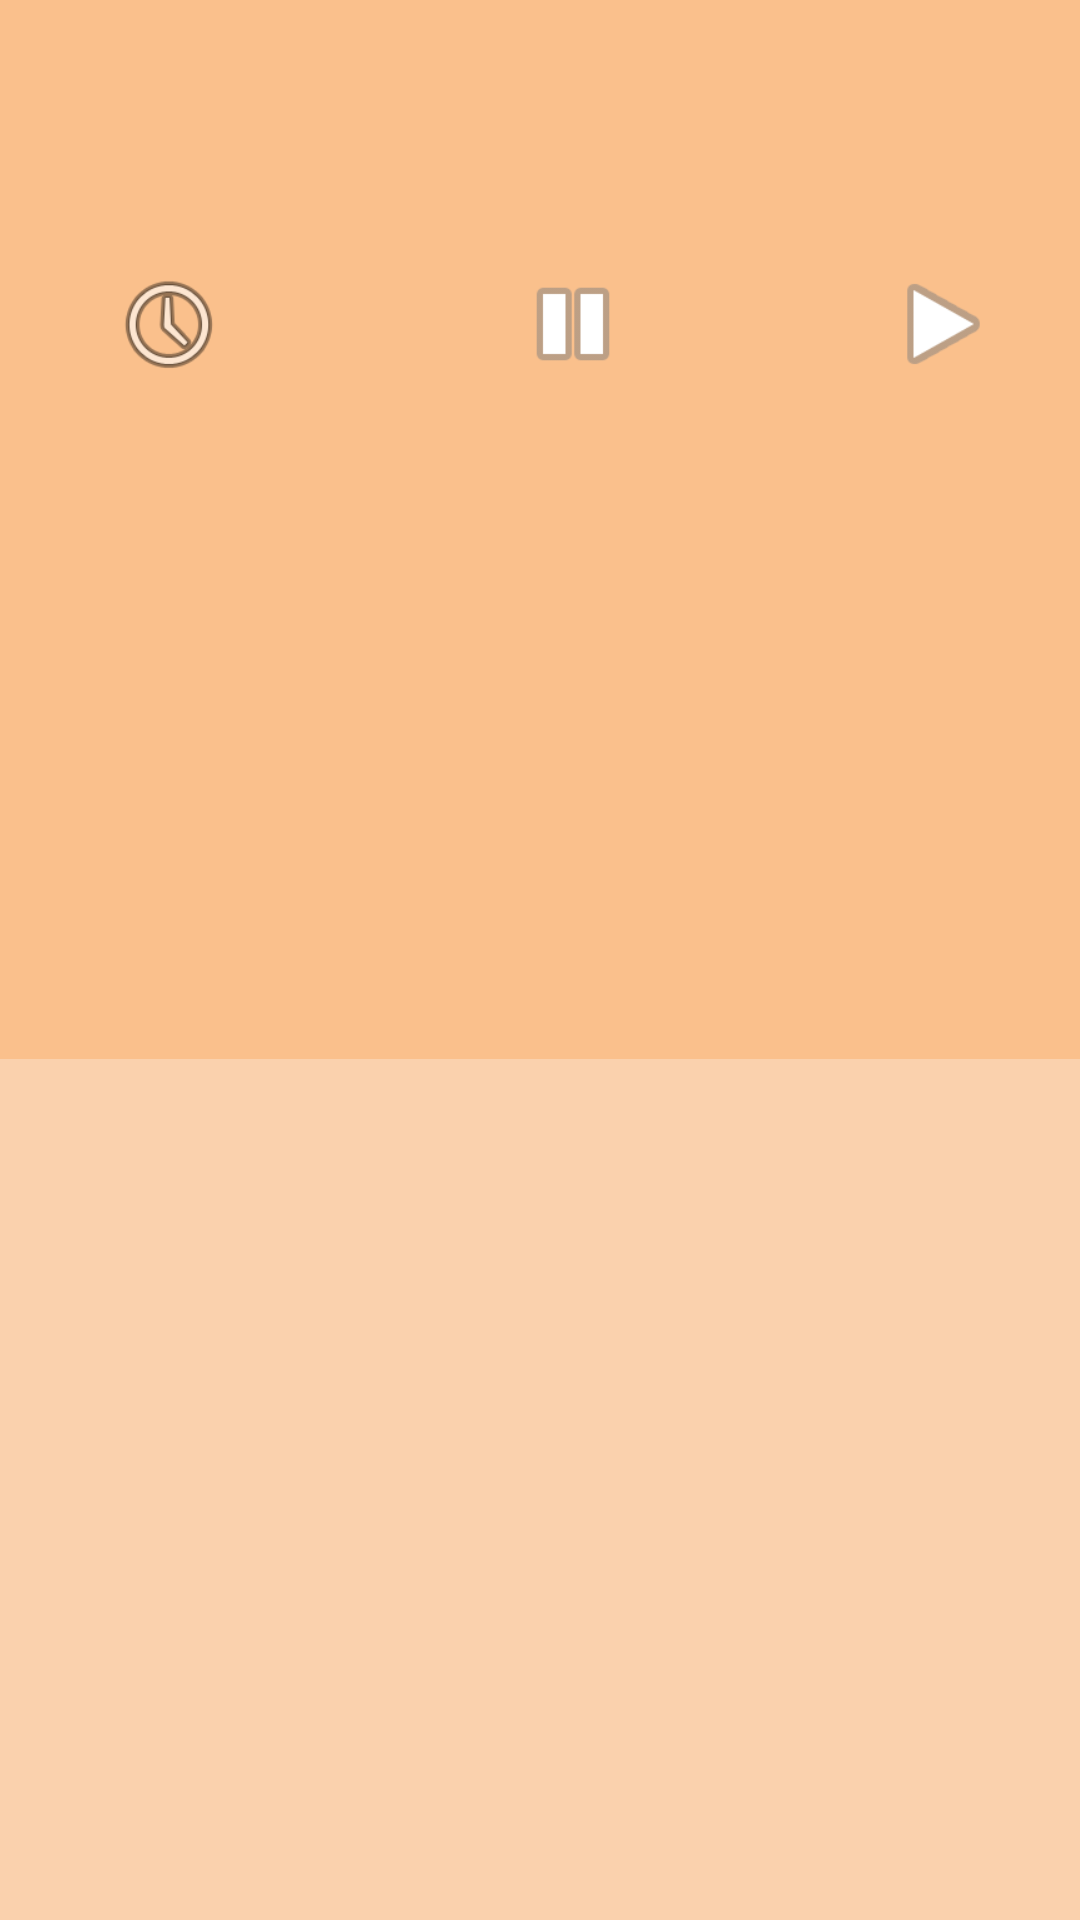

The Android layout XML behind this screen, and the referenced resources:
<!-- AndroidManifest.xml: application theme AppTheme -->
<!-- res/layout/season_click.xml -->
<?xml version="1.0" encoding="utf-8"?>
<ScrollView xmlns:android="http://schemas.android.com/apk/res/android"
    xmlns:app="http://schemas.android.com/apk/res-auto"
    android:layout_width="match_parent"
    android:layout_height="match_parent"
    android:orientation="vertical"
    android:background="@color/BackgroundFaded">

    <RelativeLayout
        android:layout_width="match_parent"
        android:layout_height="match_parent"
        android:orientation="vertical">

        <ImageView
            android:id="@+id/background_episode"
            android:layout_width="match_parent"
            android:layout_height="338dp"
            android:scaleType="fitXY" />

        <ImageView
            android:id="@+id/background_episode_transparency"
            android:layout_width="match_parent"
            android:layout_height="353dp"
            android:background="@color/BackgroundFaded" />

        <LinearLayout
            android:layout_width="match_parent"
            android:layout_height="match_parent"
            android:orientation="vertical">

            <RelativeLayout
                android:id="@+id/header"
                android:layout_width="match_parent"
                android:layout_height="88dp">

                <ImageView
                    android:id="@+id/episode_view"
                    android:layout_width="86dp"
                    android:layout_height="match_parent"
                    android:layout_alignParentStart="true"
                    android:layout_alignParentTop="true"
                    android:layout_weight="1" />

                <TextView
                    android:id="@+id/season_number"
                    android:layout_width="147dp"
                    android:layout_height="wrap_content"
                    android:layout_alignParentTop="true"
                    android:layout_toEndOf="@+id/episode_view"
                    android:layout_toRightOf="@+id/episode_view"
                    android:textColor="@color/Font"
                    android:textSize="20sp" />

                <TextView
                    android:id="@+id/channel_season"
                    android:layout_width="147dp"
                    android:layout_height="wrap_content"
                    android:layout_below="@+id/season_number"
                    android:layout_toEndOf="@+id/episode_view"
                    android:layout_toRightOf="@+id/episode_view"
                    android:textColor="@color/Font"
                    android:textSize="20dp" />

            </RelativeLayout>

            <RelativeLayout
                android:id="@+id/option"
                android:layout_width="match_parent"
                android:layout_height="40dp">

                <ImageView
                    android:id="@+id/clock"
                    android:layout_width="113dp"
                    android:layout_height="match_parent"
                    app:srcCompat="@android:drawable/ic_menu_recent_history" />

                <ImageView
                    android:id="@+id/stop"
                    android:layout_width="147dp"
                    android:layout_height="match_parent"
                    android:layout_alignParentTop="true"
                    android:layout_toEndOf="@+id/play"
                    app:srcCompat="@android:drawable/ic_media_play" />

                <ImageView
                    android:id="@+id/play"
                    android:layout_width="156dp"
                    android:layout_height="match_parent"
                    android:layout_alignParentTop="true"
                    android:layout_marginStart="0dp"
                    android:layout_toEndOf="@+id/clock"
                    app:srcCompat="@android:drawable/ic_media_pause" />
            </RelativeLayout>


            <android.support.v7.widget.RecyclerView
                android:id="@+id/showRecyclerViewSeasonClick"
                android:layout_width="match_parent"
                android:layout_height="443dp"
                android:layout_alignParentBottom="true"
                android:layout_alignParentStart="true" />

        </LinearLayout>

        <RelativeLayout
            android:layout_width="match_parent"
            android:layout_height="match_parent"
            android:layout_alignParentStart="true"
            android:layout_alignParentTop="true">


        </RelativeLayout>

    </RelativeLayout>

</ScrollView>
<!-- resources referenced by this layout -->
<resources>
  <color name="BackgroundFaded">#90fbb373</color>
  <color name="Font">#ffffff</color>
  <style name="AppTheme" parent="Base.Theme.AppCompat.Light.DarkActionBar">
          
          <item name="colorPrimary">@color/colorPrimary</item>
          <item name="colorPrimaryDark">@color/colorPrimaryDark</item>
          <item name="colorAccent">@color/colorAccent</item>
          <item name="cardViewStyle">@style/CardView</item>
  
      </style>
  <color name="colorPrimary">#ff6600</color>
  <color name="colorPrimaryDark">#ff6600</color>
  <color name="colorAccent">#FF4081</color>
</resources>
